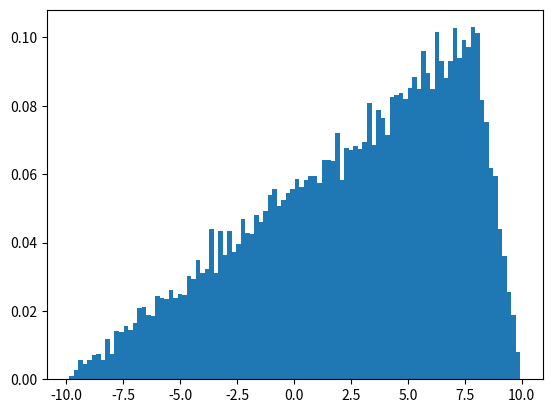

Write the Python code that produced this figure.
# import numpy
import numpy as np
import matplotlib.pyplot as plt

# Using triangular() method
gfg = np.random.triangular(-10, 8, 10, 15000)

plt.hist(gfg, bins = 100, density = True)
plt.show()
